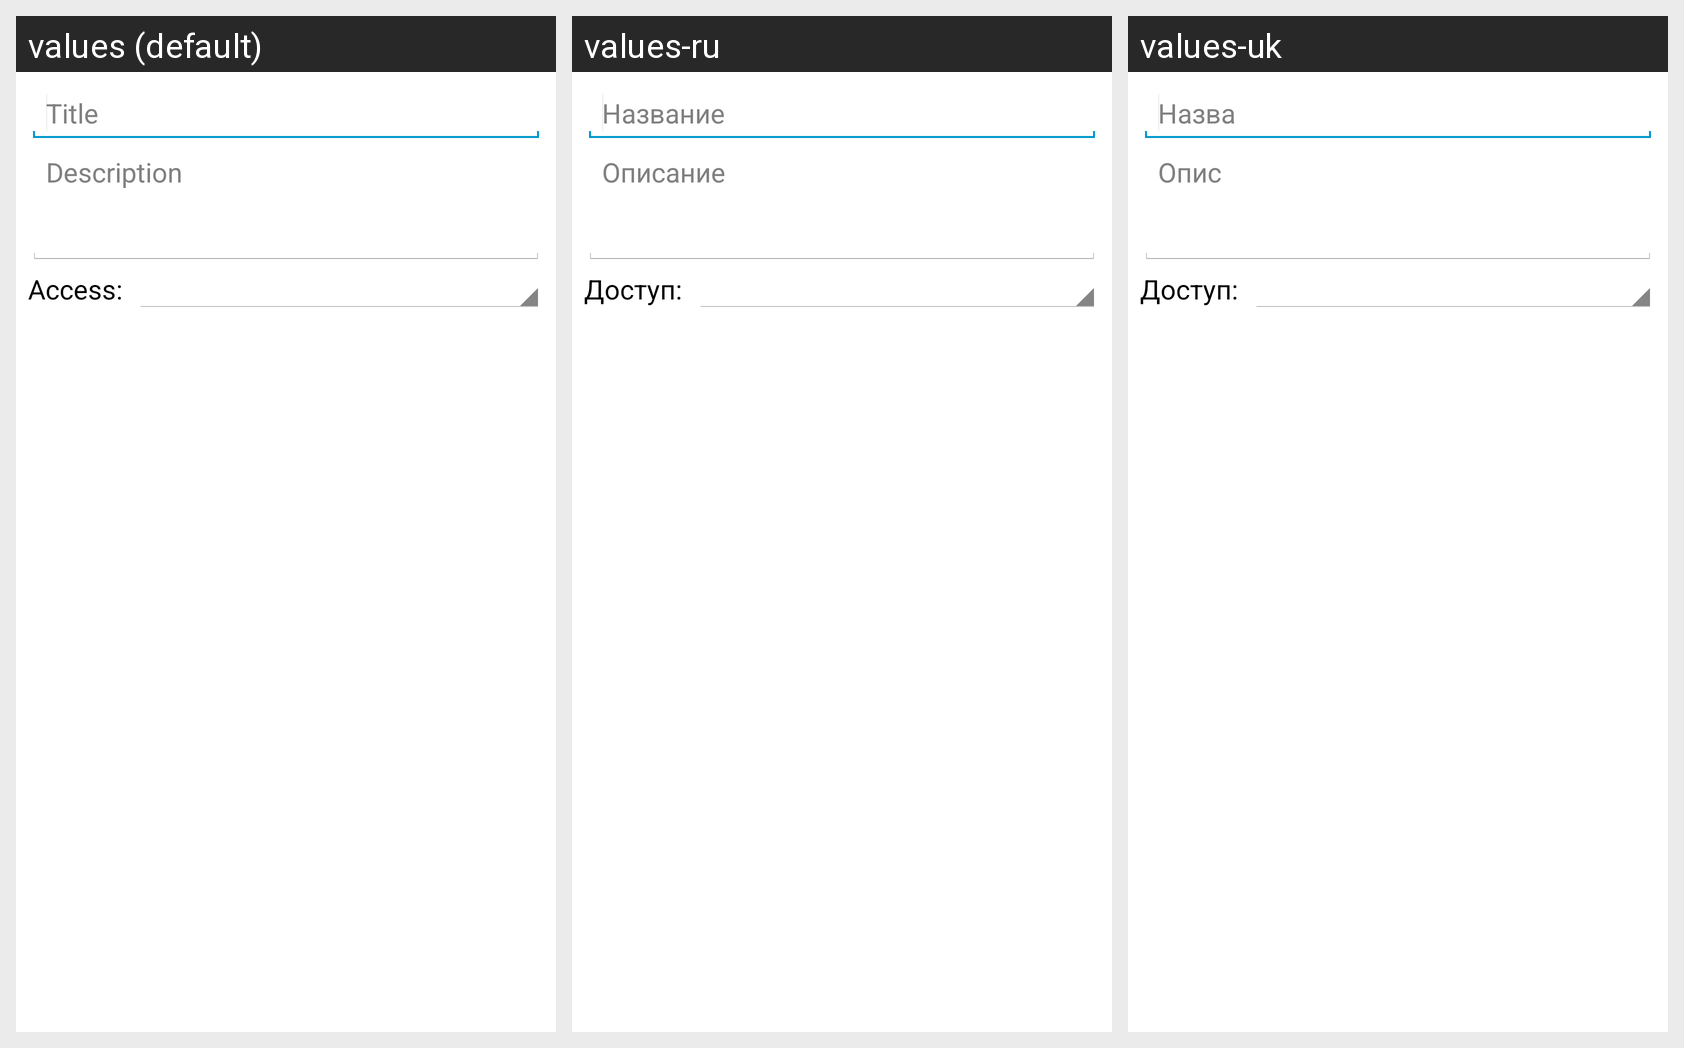

For this localized Android screen grid, give each drawn string resource with its value in every locale shown.
Android screen res/layout/create_photo_album.xml rendered under 3 locales, left to right: values (default), values-ru, values-uk. Device: Nexus 5 (rendered at 1080×1920; each locale shown at half size, 540×960, under a caption strip naming it); theme BaseStyleNoTitle.
Strings drawn on this screen, with the default value and each locale's value (text and hints the layout hard-codes, and strings that could not be matched under every locale, appear in the picture but are not listed):

create_album_title
  values: Title
  values-ru: Название
  values-uk: Назва

create_album_description
  values: Description
  values-ru: Описание
  values-uk: Опис

create_album_privacy
  values: Access:
  values-ru: Доступ:
  values-uk: Доступ:
